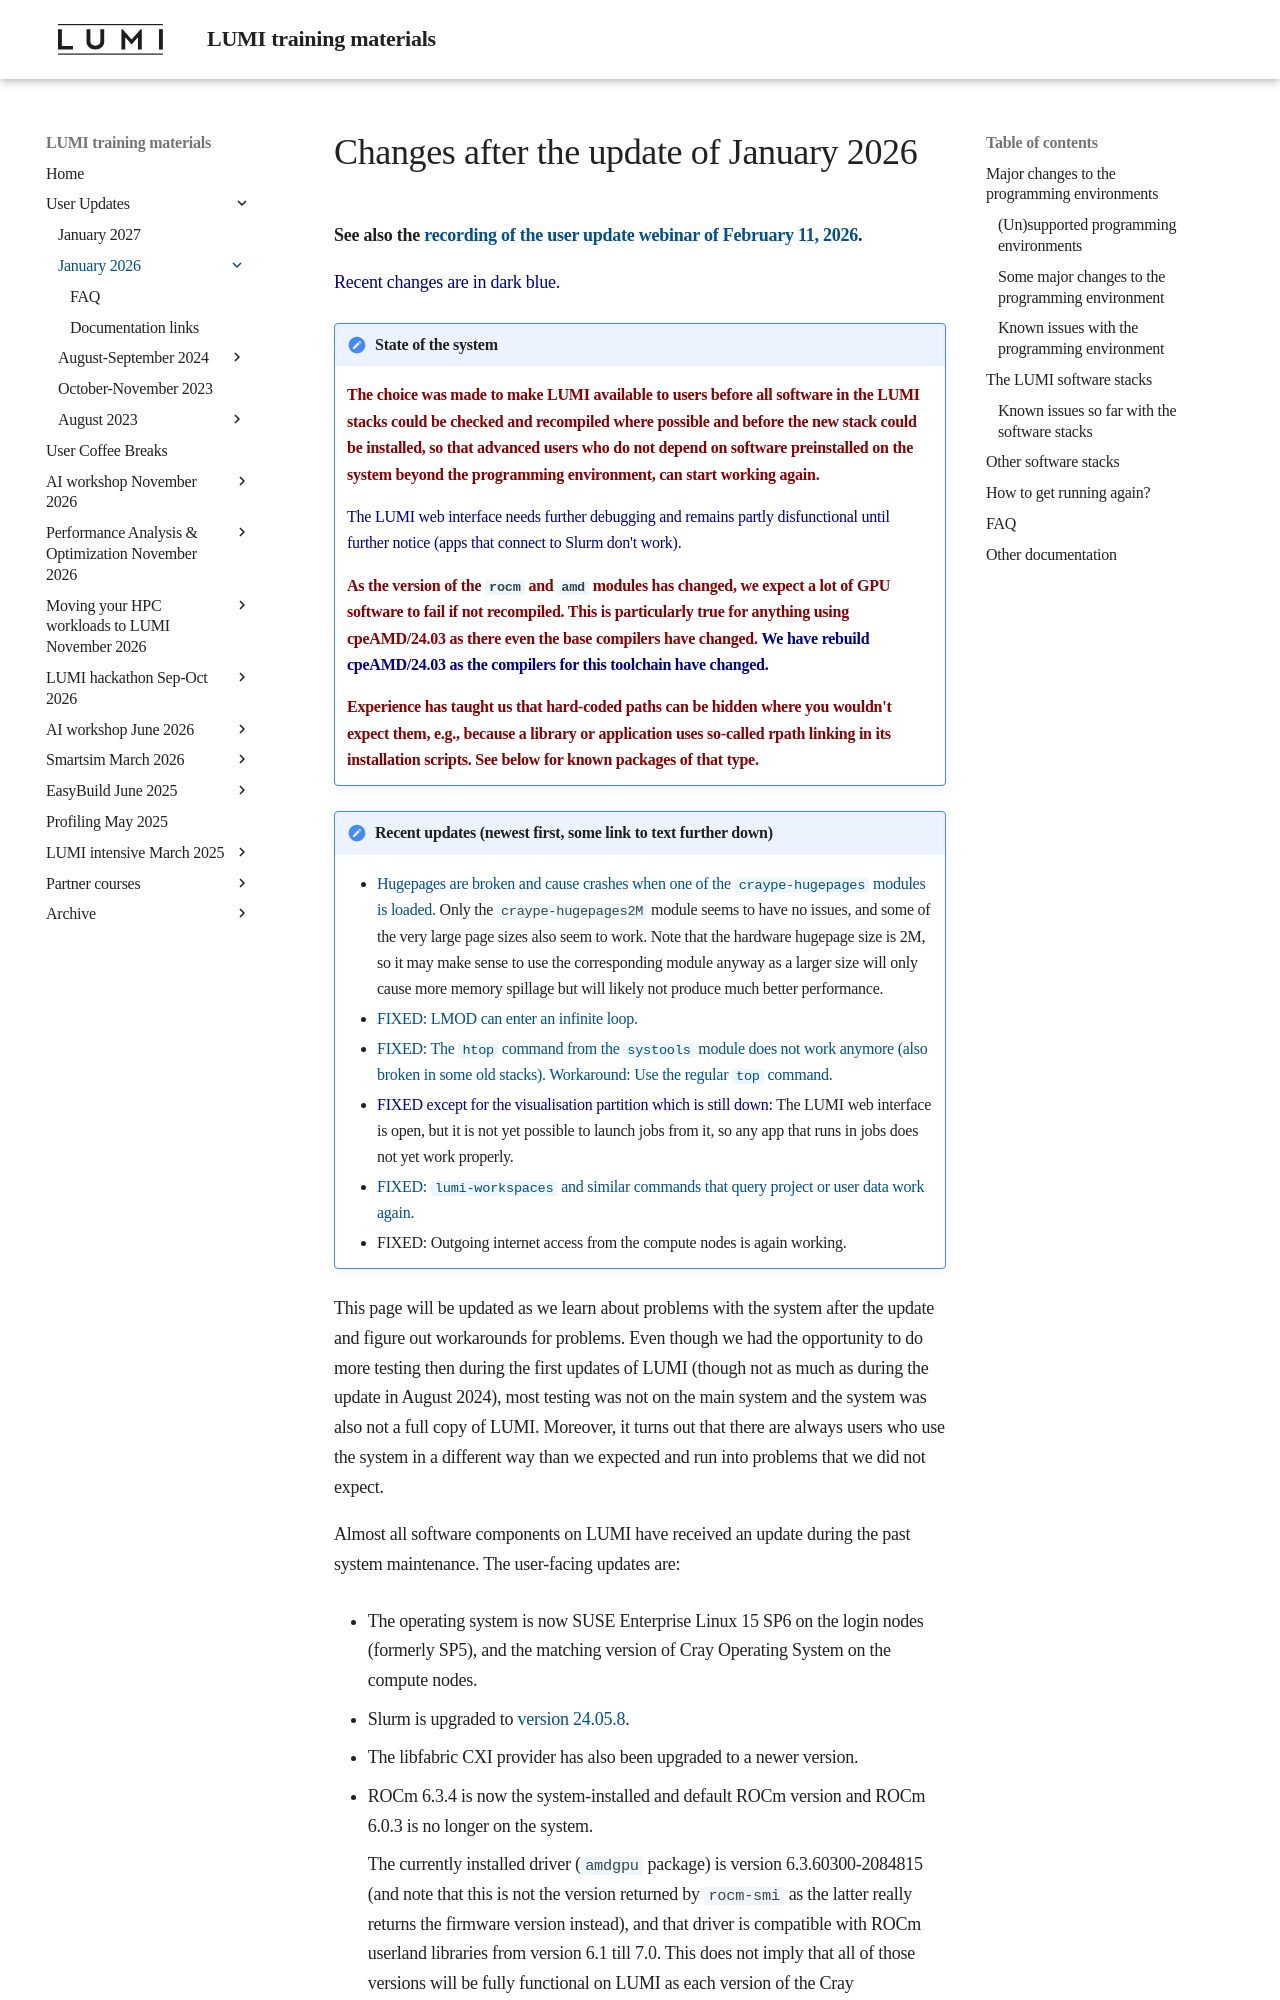

repository: Lumi-supercomputer/LUMI-training-materials · page: User-Updates/Update-202601/index.html · generator: mkdocs

# Changes after the update of January 2026

**See also the 
[recording of the user update webinar of February 11, 2026](../../User-Coffee-Breaks/20260211-user-coffee-break-LUMI-update.md).**

<span style="color:DarkBlue">Recent changes are in dark blue.</span>

!!! Note "State of the system"
    <span style="color:DarkRed">
    **The choice was made to make LUMI available to users before all software in the 
    LUMI stacks could be checked and recompiled where possible and before the new stack
    could be installed, so that advanced users who do not depend on software preinstalled
    on the system beyond the programming environment, can start working again.**
    </span>

    <span style="color:DarkBlue">The LUMI web interface needs further debugging and remains
    partly disfunctional until further notice (apps that connect to Slurm don't work).</span>
    
    <span style="color:DarkRed">
    **As the version of the `rocm` and `amd` modules has changed, we expect a lot of GPU software
    to fail if not recompiled. This is particularly true for anything using cpeAMD/24.03 as there
    even the base compilers have changed.**</span> <span style="color:DarkBlue">**We have rebuild
    cpeAMD/24.03 as the compilers for this toolchain have changed.**
    </span>
    
    <span style="color:DarkRed">
    **Experience has taught us that hard-coded paths can be hidden where you wouldn't expect them,
    e.g., because a library or application uses so-called rpath linking in its installation 
    scripts. See below for known packages of that type.**
    </span>


!!! Note "Recent updates (newest first, some link to text further down)"
    -   [Hugepages are broken and cause crashes when one of the `craype-hugepages` 
        modules is loaded.](#hugepages) Only the `craype-hugepages2M` module seems to 
        have no issues, and some of the very large page sizes also seem to work.
        Note that the hardware hugepage size is 2M, so it may make sense to use the
        corresponding module anyway as a larger size will only cause more memory 
        spillage but will likely not produce much better performance.
    -   [FIXED: LMOD can enter an infinite loop.](#LMOD-loop)
    -   [FIXED: The `htop` command from the `systools` module does not work anymore 
        (also broken in some old stacks). Workaround: Use the regular `top` command.](#htop)
    -   <span style="color:DarkBlue">FIXED except for the visualisation partition which is still down:</span>
        The LUMI web interface is open, but it is not yet possible to launch jobs from it,
        so any app that runs in jobs does not yet work properly.
    -   [FIXED: `lumi-workspaces` and similar commands that query project or user data work again.](#lumi-workspaces)
    -   FIXED: Outgoing internet access from the compute nodes is again working.


This page will be updated as we learn about problems with the system after the
update and figure out workarounds for problems. Even though we had the
opportunity to do more testing then during the first updates of LUMI
(though not as much as during the update in August 2024), most testing was not on the 
main system and the system was also not a full copy of LUMI. Moreover, it turns out
that there are always users who use the system in a different way than we expected
and run into problems that we did not expect.

Almost all software components on LUMI have received an update during the past system
maintenance. The user-facing updates are:

-   The operating system is now SUSE Enterprise Linux 15 SP6 on the login nodes
    (formerly SP5), and the matching version of Cray Operating System on the
    compute nodes.

-   Slurm is upgraded to [version 24.05.8](https://slurm.schedmd.com/archive/slurm-24.05.8/man_index.html).

-   The libfabric CXI provider has also been upgraded to a newer version. 

-   ROCm 6.3.4 is now the system-installed and default ROCm version
    and ROCm 6.0.3 is no longer on the system.
